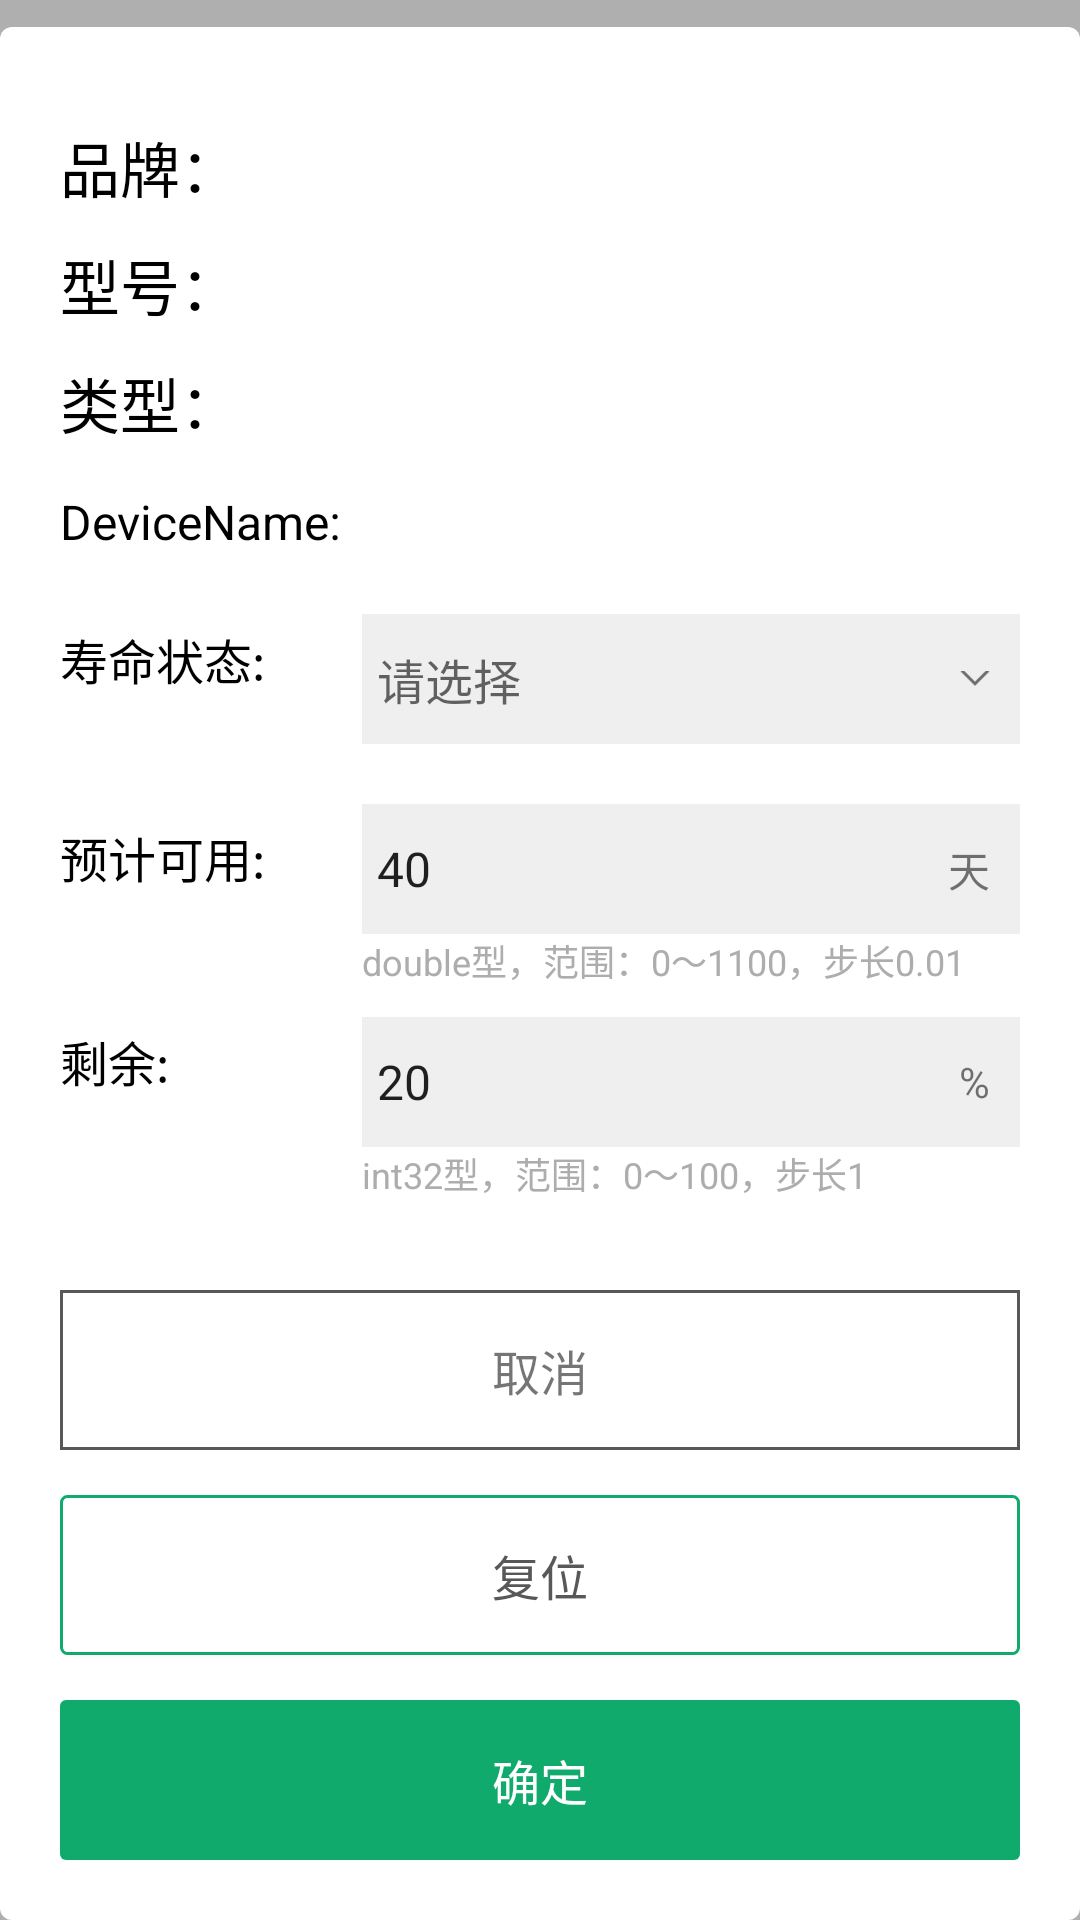

Write the Android layout XML for this screen, with the resource values it uses.
<!-- AndroidManifest.xml: application theme AppTheme -->
<!-- res/layout/view_popup_fromdown.xml -->
<?xml version="1.0" encoding="utf-8"?>
<RelativeLayout xmlns:android="http://schemas.android.com/apk/res/android"
    android:layout_width="match_parent"
    android:layout_height="match_parent"
    xmlns:tools="http://schemas.android.com/tools"
    android:background="#4d000000"
    android:id="@+id/rl_body">

    <RelativeLayout
        android:layout_width="match_parent"
        android:layout_height="wrap_content"
        android:layout_alignParentBottom="true"
        android:background="@drawable/bg_radius_4">

        <TextView
            android:id="@+id/tv_pp"
            android:layout_width="wrap_content"
            android:layout_height="wrap_content"
            android:layout_marginLeft="20dp"
            android:layout_marginTop="32dp"
            android:text="品牌： "
            android:textColor="#000000"
            android:textSize="20sp" />

        <TextView
            android:id="@+id/tv_pp_name"
            android:layout_width="wrap_content"
            android:layout_height="wrap_content"
            android:layout_marginLeft="20dp"
            android:layout_marginTop="32dp"
            android:layout_toRightOf="@id/tv_pp"
            tools:text="海尔"
            android:textColor="#000000"
            android:textSize="20sp" />

        <TextView
            android:id="@+id/tv_xh"
            android:layout_width="wrap_content"
            android:layout_height="wrap_content"
            android:layout_below="@id/tv_pp"
            android:layout_marginLeft="20dp"
            android:layout_marginTop="10dp"
            android:text="型号： "
            android:textColor="#000000"
            android:textSize="20sp" />

        <TextView
            android:id="@+id/tv_xh_name"
            android:layout_width="wrap_content"
            android:layout_height="wrap_content"
            android:layout_below="@id/tv_pp"
            android:layout_marginLeft="20dp"
            android:layout_marginTop="10dp"
            android:layout_toRightOf="@id/tv_xh"
            tools:text="PF-001"
            android:textColor="#000000"
            android:textSize="20sp" />

        <TextView
            android:id="@+id/tv_lx"
            android:layout_width="wrap_content"
            android:layout_height="wrap_content"
            android:layout_below="@id/tv_xh"
            android:layout_marginLeft="20dp"
            android:layout_marginTop="10dp"
            android:text="类型： "
            android:textColor="#000000"
            android:textSize="20sp" />

        <TextView
            android:id="@+id/tv_lx_name"
            android:layout_width="wrap_content"
            android:layout_height="wrap_content"
            android:layout_below="@id/tv_xh"
            android:layout_marginLeft="20dp"
            android:layout_marginTop="10dp"
            android:layout_toRightOf="@id/tv_xh"
            tools:text="活性炭"
            android:textColor="#000000"
            android:textSize="20sp" />

        <TextView
            android:id="@+id/tv_dn"
            android:layout_width="wrap_content"
            android:layout_height="wrap_content"
            android:layout_below="@id/tv_lx"
            android:layout_marginLeft="20dp"
            android:layout_marginTop="14dp"
            android:text="DeviceName:"
            android:textColor="#000000"
            android:textSize="16sp" />

        <TextView
            android:layout_width="wrap_content"
            android:layout_height="wrap_content"
            android:id="@+id/tv_dname"
            tools:text="YjAhIDS6UFGhZsktLe"
            android:layout_toRightOf="@id/tv_dn"
            android:layout_below="@id/tv_lx"
            android:layout_marginTop="14dp"
            android:layout_marginLeft="7dp"
            />

        <TextView
            android:id="@+id/tv_sz"
            android:layout_width="wrap_content"
            android:layout_height="wrap_content"
            android:layout_below="@id/tv_dname"
            android:layout_marginLeft="20dp"
            android:layout_marginTop="26dp"
            android:text="寿命状态:"
            android:textColor="#000000"
            android:textSize="16sp" />

        <RelativeLayout
            android:id="@+id/rl_sm"
            android:layout_width="match_parent"
            android:layout_height="wrap_content"
            android:layout_alignLeft="@id/tv_dname"
            android:layout_marginRight="20dp"
            android:layout_below="@id/tv_dn"
            android:layout_marginTop="20dp"
            android:background="#10000000"
            >

            <TextView
                android:layout_width="wrap_content"
                android:layout_height="wrap_content"
                android:id="@+id/tv_sm"
                android:layout_marginLeft="5dp"
                tools:text="0（正常）"
                android:background="@null"
                android:paddingTop="10dp"
                android:hint="请选择"
                android:paddingBottom="10dp"
                android:textSize="16sp"
                />

            <ImageView
                android:layout_centerVertical="true"
                android:layout_marginRight="10dp"
                android:background="@mipmap/icon_down"
                android:layout_width="wrap_content"
                android:layout_height="wrap_content"
                android:layout_centerInParent="true"
                android:layout_alignParentRight="true"
                />
        </RelativeLayout>


        <TextView
            android:id="@+id/tv_ky"
            android:layout_width="wrap_content"
            android:layout_height="wrap_content"
            android:layout_below="@id/rl_sm"
            android:layout_marginLeft="20dp"
            android:layout_marginTop="26dp"
            android:text="预计可用:"
            android:textColor="#000000"
            android:textSize="16sp" />

        <RelativeLayout
            android:id="@+id/rl_ky"
            android:layout_width="match_parent"
            android:layout_height="wrap_content"
            android:layout_alignLeft="@id/tv_dname"
            android:layout_marginRight="20dp"
            android:layout_below="@id/rl_sm"
            android:layout_marginTop="20dp"
            android:background="#10000000"
            >

            <EditText
                android:layout_width="match_parent"
                android:layout_height="wrap_content"
                android:id="@+id/et_kyname"
                android:layout_marginLeft="5dp"
                android:text="40"
                android:background="@null"
                android:paddingTop="10dp"
                android:layout_toLeftOf="@+id/tv_unit"
                android:hint="请输入"
                android:inputType="numberDecimal|number"
                android:paddingBottom="10dp"
                android:textSize="16sp"
                />

            <TextView
                android:layout_centerVertical="true"
                android:id="@+id/tv_unit"
                android:layout_marginRight="10dp"
                android:layout_width="wrap_content"
                android:layout_height="wrap_content"
                android:text="天"
                android:layout_centerInParent="true"
                android:layout_alignParentRight="true"
                />
        </RelativeLayout>

        <TextView
            android:layout_width="wrap_content"
            android:layout_height="wrap_content"
            android:id="@+id/tv_tip_yj"
            android:layout_alignLeft="@id/tv_dname"
            android:layout_below="@id/rl_ky"
            android:text="double型，范围：0～1100，步长0.01"
            android:textSize="12sp"
            android:textColor="#ADADAD"
            />

        <TextView
            android:id="@+id/tv_sy"
            android:layout_width="wrap_content"
            android:layout_height="wrap_content"
            android:layout_below="@id/tv_tip_yj"
            android:layout_marginLeft="20dp"
            android:layout_marginTop="13dp"
            android:text="剩余:"
            android:textColor="#000000"
            android:textSize="16sp" />

        <RelativeLayout
            android:id="@+id/rl_sy"
            android:layout_width="match_parent"
            android:layout_height="wrap_content"
            android:layout_alignLeft="@id/tv_dname"
            android:layout_marginRight="20dp"
            android:layout_below="@id/tv_tip_yj"
            android:layout_marginTop="10dp"
            android:background="#10000000"
            >

            <EditText
                android:layout_width="match_parent"
                android:layout_height="wrap_content"
                android:id="@+id/et_syname"
                android:layout_toLeftOf="@+id/tv_syunit"
                android:text="20"
                android:background="@null"
                android:paddingTop="10dp"
                android:paddingBottom="10dp"
                android:hint="请输入"
                android:inputType="number"
                android:layout_marginLeft="5dp"
                android:textSize="16sp"
                />

            <TextView
                android:layout_centerVertical="true"
                android:id="@+id/tv_syunit"
                android:layout_marginRight="10dp"
                android:layout_width="wrap_content"
                android:layout_height="wrap_content"
                android:text="%"
                android:layout_centerInParent="true"
                android:layout_alignParentRight="true"
                />
        </RelativeLayout>


        <TextView
            android:layout_width="wrap_content"
            android:layout_height="wrap_content"
            android:id="@+id/tv_tip_sy"
            android:layout_alignLeft="@id/tv_dname"
            android:layout_below="@id/rl_sy"
            android:text="int32型，范围：0～100，步长1"
            android:textSize="12sp"
            android:textColor="#ADADAD"
            />

        <TextView
            android:layout_width="match_parent"
            android:layout_height="wrap_content"
            android:padding="15dp"
            android:text="取消"
            android:id="@+id/tv_cancel"
            android:background="@drawable/bg_58"
            android:gravity="center"
            android:layout_marginLeft="20dp"
            android:layout_marginRight="20dp"
            android:layout_marginTop="30dp"
            android:textSize="16sp"
            android:layout_below="@id/tv_tip_sy"
            />

        <TextView
            android:layout_width="match_parent"
            android:layout_height="wrap_content"
            android:padding="15dp"
            android:text="复位"
            android:id="@+id/tv_reset"
            android:background="@drawable/bg_green_2dp"
            android:gravity="center"
            android:textColor="#585858"
            android:textSize="16sp"
            android:layout_marginLeft="20dp"
            android:layout_marginRight="20dp"
            android:layout_marginTop="15dp"
            android:layout_below="@id/tv_cancel"
            />

        <TextView
            android:layout_width="match_parent"
            android:layout_height="wrap_content"
            android:padding="15dp"
            android:text="确定"
            android:id="@+id/tv_ok"
            android:background="@drawable/bg_greenn_2dp"
            android:gravity="center"
            android:layout_marginLeft="20dp"
            android:layout_marginRight="20dp"
            android:layout_marginTop="15dp"
            android:textColor="#ffffff"
            android:textSize="16sp"
            android:layout_marginBottom="20dp"
            android:layout_below="@id/tv_reset"
            />

    </RelativeLayout>


</RelativeLayout>
<!-- resources referenced by this layout -->
<resources>
  <!-- drawable bg_58 (drawable) -->
  <?xml version="1.0" encoding="utf-8"?>
  <shape xmlns:android="http://schemas.android.com/apk/res/android">
      <stroke
          android:width="1dp"
          android:color="#585858" />
      <solid android:color="#ffffff" />
  </shape>
  <!-- drawable bg_green_2dp (drawable) -->
  <?xml version="1.0" encoding="utf-8"?>
  <shape xmlns:android="http://schemas.android.com/apk/res/android">
  <stroke android:color="#10AB6C" android:width="1dp"/>
      <corners android:radius="2dp"/>
      <solid android:color="#ffffff"/>
  </shape>
  <!-- drawable bg_greenn_2dp (drawable) -->
  <?xml version="1.0" encoding="utf-8"?>
  <shape xmlns:android="http://schemas.android.com/apk/res/android">
  <solid android:color="#10AB6C"/>
      <corners android:radius="2dp"/>
  </shape>
  <!-- drawable bg_radius_4 (drawable) -->
  <?xml version="1.0" encoding="utf-8"?>
  <shape xmlns:android="http://schemas.android.com/apk/res/android">
  <solid android:color="#ffffff"/>
      <corners android:radius="4dp"/>
  </shape>
  <!-- mipmap icon_down: png bitmap (mipmap-xhdpi, 202 bytes) -->
  <style name="AppTheme" parent="Theme.AppCompat.Light.NoActionBar">
          
          <item name="colorPrimary">@color/colorPrimary</item>
          <item name="colorPrimaryDark">@color/colorPrimaryDark</item>
          <item name="colorAccent">@color/colorAccent</item>
      </style>
  <!-- not gathered from this repository: default colours our renderer supplied (Android Studio template values) -->
  <color name="colorPrimary">#FF6200EE</color>
  <color name="colorPrimaryDark">#FF3700B3</color>
  <color name="colorAccent">#FF03DAC5</color>
</resources>
